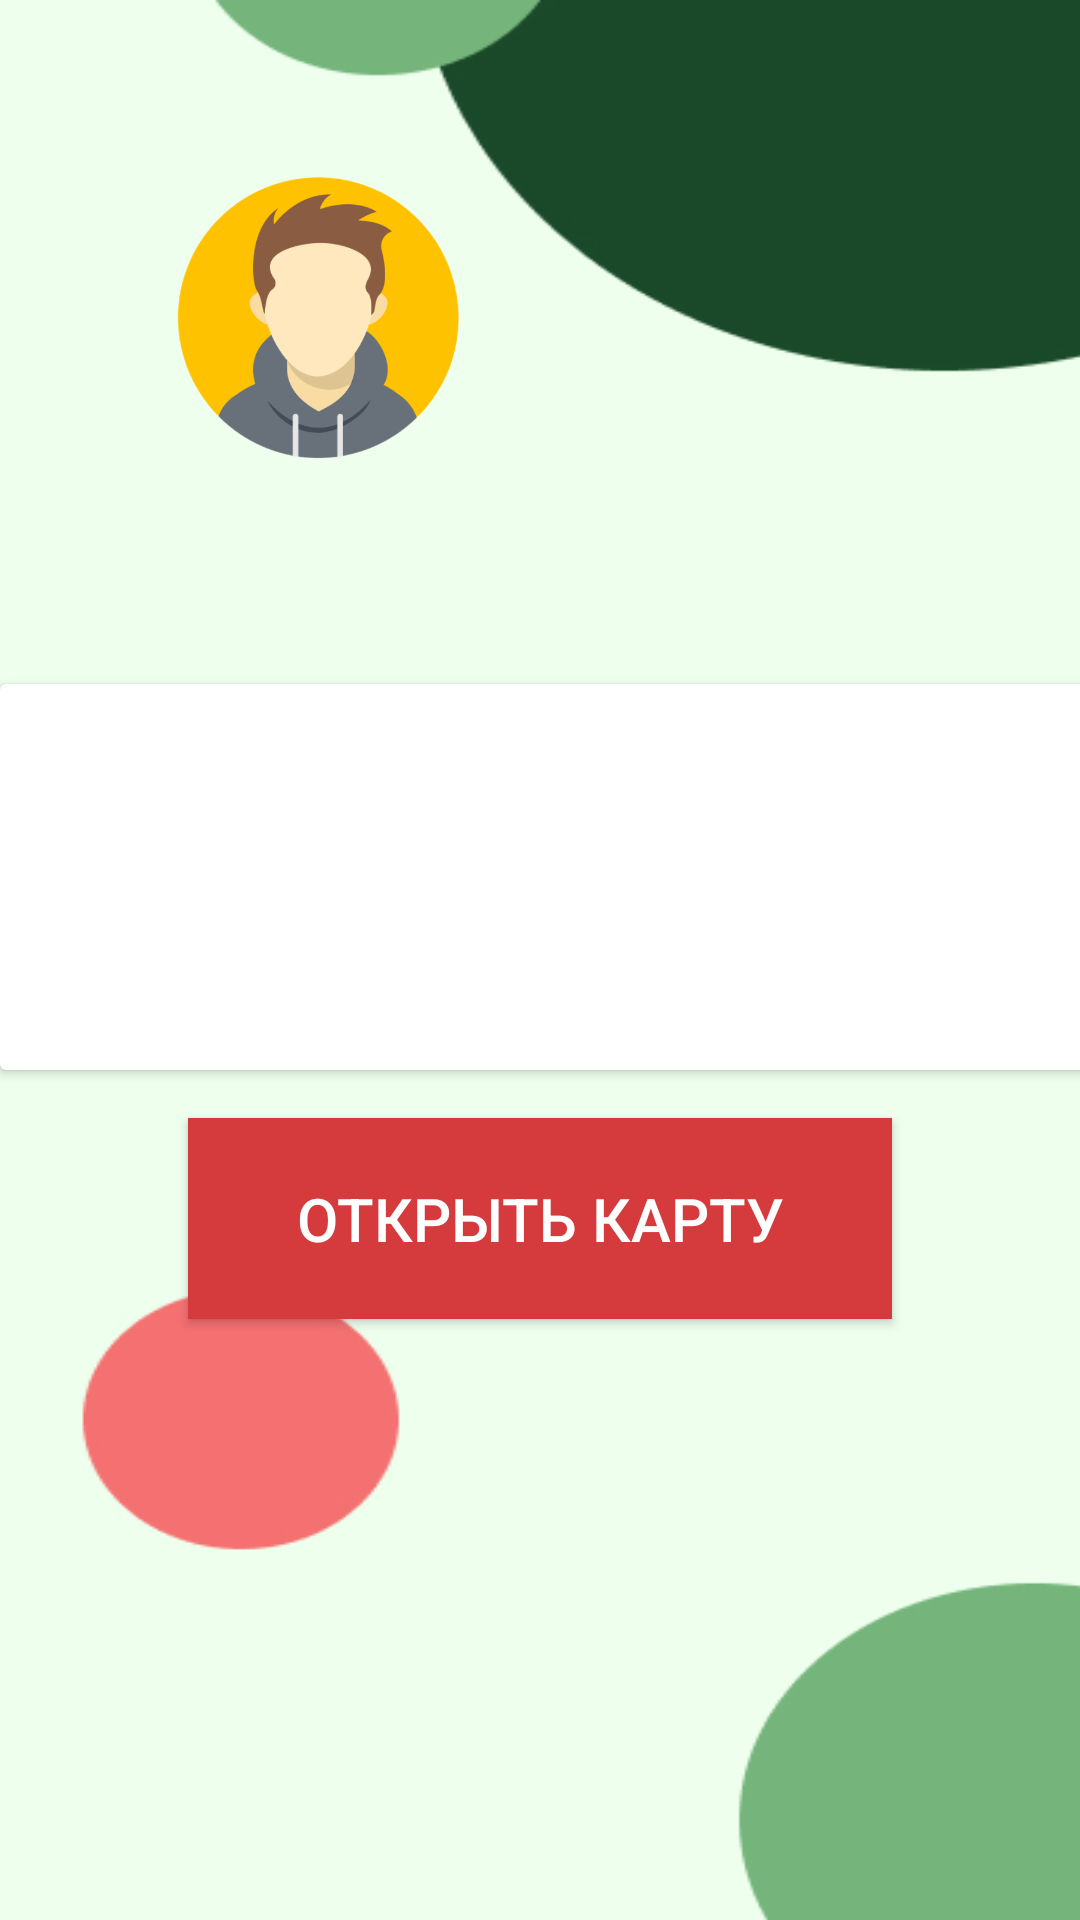

Produce the Android XML layout that renders to this screen, including the resource entries it uses.
<!-- AndroidManifest.xml: application theme Theme.AppCompat.DayNight.NoActionBar -->
<!-- res/layout/activity_my.xml -->
<?xml version="1.0" encoding="utf-8"?>
<androidx.constraintlayout.widget.ConstraintLayout xmlns:android="http://schemas.android.com/apk/res/android"
    xmlns:app="http://schemas.android.com/apk/res-auto"
    xmlns:tools="http://schemas.android.com/tools"
    android:layout_width="match_parent"
    android:layout_height="match_parent"
    android:background="@drawable/background_enter"
    tools:context=".MyActivity">

    <ImageView
        android:id="@+id/imageViewPhoto"
        android:layout_width="180dp"
        android:layout_height="180dp"
        android:layout_margin="16dp"
        android:src="@drawable/photo_user"
        app:layout_constraintStart_toStartOf="parent"
        app:layout_constraintTop_toTopOf="parent" />

    <TextView
        android:id="@+id/textViewName"
        android:layout_width="wrap_content"
        android:layout_height="wrap_content"
        android:textColor="@color/white"
        android:textSize="24sp"
        app:layout_constraintBottom_toBottomOf="@+id/imageViewPhoto"
        app:layout_constraintEnd_toEndOf="parent"
        app:layout_constraintStart_toEndOf="@+id/imageViewPhoto"
        app:layout_constraintTop_toTopOf="parent" />

    <androidx.cardview.widget.CardView
        android:id="@+id/cardViewTousBase"
        android:layout_width="409dp"
        android:layout_height="wrap_content"
        android:layout_marginTop="32dp"
        android:orientation="vertical"
        app:layout_constraintTop_toBottomOf="@+id/imageViewPhoto"
        tools:layout_editor_absoluteX="1dp">

        <LinearLayout
            android:layout_width="match_parent"
            android:layout_height="wrap_content"
            android:orientation="vertical">

            <TextView
                android:id="@+id/textViewNameOfTourBase"
                android:layout_width="wrap_content"
                android:layout_height="wrap_content"
                android:layout_margin="16dp"
                android:textSize="24sp" />

            <TextView
                android:id="@+id/textViewDescriptionOfTourBase"
                android:layout_width="wrap_content"
                android:layout_height="wrap_content"
                android:layout_margin="16dp"
                android:textSize="24sp" />

        </LinearLayout>
    </androidx.cardview.widget.CardView>

    <Button
        android:id="@+id/buttonOpenMap"
        android:layout_width="wrap_content"
        android:layout_height="wrap_content"
        android:layout_margin="16dp"
        android:background="#D53B3D"
        android:onClick="onClickOpenMap"
        android:paddingLeft="36dp"
        android:paddingTop="20dp"
        android:paddingRight="36dp"
        android:paddingBottom="20dp"
        android:text="@string/open_map"
        android:textColor="@color/white"
        android:textSize="20sp"
        app:layout_constraintEnd_toEndOf="parent"
        app:layout_constraintStart_toStartOf="parent"
        app:layout_constraintTop_toBottomOf="@+id/cardViewTousBase" />
</androidx.constraintlayout.widget.ConstraintLayout>
<!-- resources referenced by this layout -->
<resources>
  <!-- drawable background_enter: jpg bitmap (drawable, 26474 bytes) -->
  <!-- drawable photo_user: png bitmap (drawable, 68523 bytes) -->
  <string name="open_map">Открыть карту</string>
  <!-- not gathered from this repository: default colours our renderer supplied (Android Studio template values) -->
  <color name="white">#FFFFFFFF</color>
</resources>
